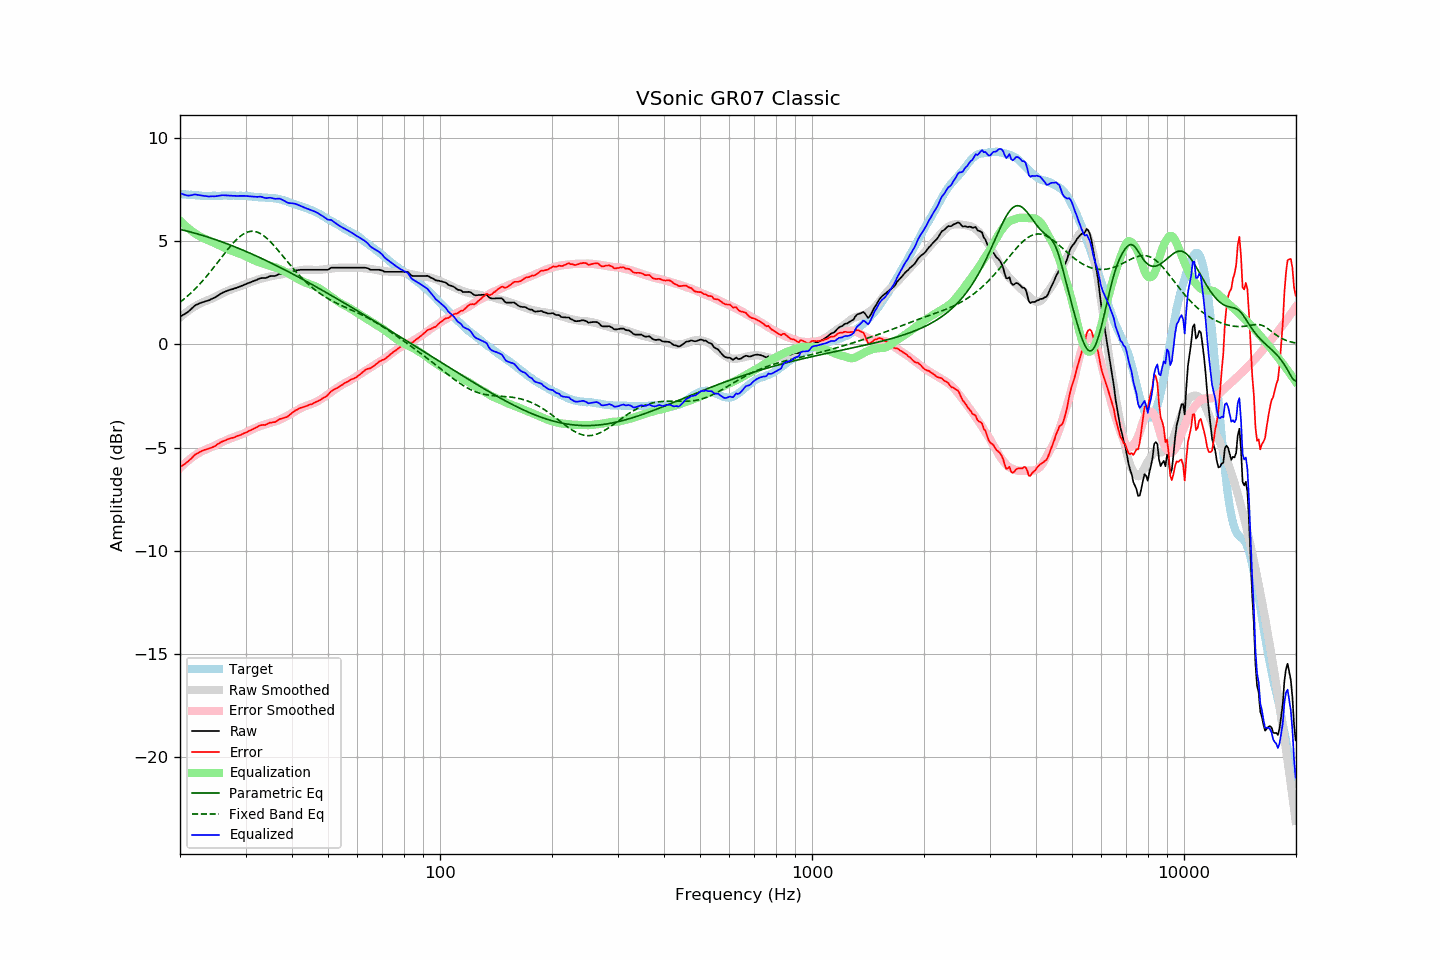

Values plotted in this chart, from the file beside it:
frequency, raw, error, smoothed, error_smoothed, equalization, parametric_eq, fixed_band_eq, equalized_raw, equalized_smoothed, target
20.00, 1.34, -5.95, 1.30, -5.99, 5.99, 5.57, 2.04, 7.34, 7.30, 7.29
20.20, 1.38, -5.90, 1.37, -5.92, 5.92, 5.55, 2.10, 7.30, 7.29, 7.28
20.40, 1.43, -5.84, 1.44, -5.84, 5.84, 5.54, 2.16, 7.28, 7.28, 7.27
20.61, 1.47, -5.80, 1.50, -5.77, 5.77, 5.52, 2.23, 7.24, 7.27, 7.27
20.81, 1.52, -5.73, 1.56, -5.70, 5.70, 5.50, 2.30, 7.22, 7.26, 7.25
21.02, 1.57, -5.68, 1.62, -5.63, 5.63, 5.48, 2.36, 7.21, 7.25, 7.25
21.23, 1.64, -5.60, 1.67, -5.57, 5.57, 5.46, 2.43, 7.21, 7.24, 7.24
21.44, 1.71, -5.54, 1.73, -5.51, 5.51, 5.44, 2.51, 7.23, 7.24, 7.25
21.66, 1.79, -5.45, 1.78, -5.45, 5.45, 5.41, 2.58, 7.25, 7.23, 7.24
21.87, 1.86, -5.37, 1.83, -5.40, 5.40, 5.39, 2.66, 7.26, 7.22, 7.23
22.09, 1.91, -5.31, 1.87, -5.35, 5.35, 5.37, 2.74, 7.26, 7.22, 7.22
22.31, 1.94, -5.28, 1.92, -5.30, 5.30, 5.35, 2.82, 7.24, 7.21, 7.22
22.54, 1.98, -5.23, 1.96, -5.25, 5.25, 5.33, 2.90, 7.23, 7.21, 7.21
22.76, 2.01, -5.19, 2.00, -5.21, 5.21, 5.30, 2.98, 7.22, 7.21, 7.20
22.99, 2.04, -5.15, 2.04, -5.17, 5.17, 5.28, 3.07, 7.21, 7.20, 7.19
23.22, 2.06, -5.12, 2.07, -5.13, 5.13, 5.26, 3.16, 7.19, 7.20, 7.18
23.45, 2.09, -5.10, 2.10, -5.09, 5.09, 5.23, 3.25, 7.19, 7.19, 7.19
23.69, 2.11, -5.07, 2.13, -5.06, 5.06, 5.21, 3.34, 7.17, 7.19, 7.18
23.92, 2.13, -5.05, 2.16, -5.03, 5.03, 5.18, 3.44, 7.16, 7.19, 7.18
24.16, 2.17, -5.02, 2.19, -5.00, 5.00, 5.16, 3.53, 7.17, 7.19, 7.19
24.40, 2.21, -4.99, 2.23, -4.96, 4.96, 5.13, 3.63, 7.18, 7.19, 7.20
24.65, 2.24, -4.96, 2.26, -4.93, 4.93, 5.10, 3.73, 7.17, 7.19, 7.20
24.89, 2.28, -4.92, 2.30, -4.89, 4.89, 5.08, 3.83, 7.18, 7.19, 7.20
25.14, 2.33, -4.86, 2.34, -4.85, 4.85, 5.05, 3.93, 7.19, 7.20, 7.19
25.39, 2.38, -4.81, 2.38, -4.82, 4.82, 5.02, 4.03, 7.20, 7.20, 7.19
25.65, 2.43, -4.76, 2.42, -4.78, 4.78, 5.00, 4.13, 7.21, 7.20, 7.19
25.91, 2.48, -4.72, 2.46, -4.74, 4.74, 4.97, 4.23, 7.22, 7.20, 7.20
26.16, 2.52, -4.69, 2.50, -4.70, 4.70, 4.94, 4.33, 7.23, 7.20, 7.21
26.43, 2.55, -4.66, 2.54, -4.67, 4.67, 4.91, 4.43, 7.22, 7.21, 7.21
26.69, 2.58, -4.63, 2.57, -4.63, 4.63, 4.88, 4.53, 7.22, 7.21, 7.21
26.96, 2.61, -4.59, 2.60, -4.60, 4.60, 4.85, 4.63, 7.21, 7.21, 7.20
27.23, 2.64, -4.56, 2.64, -4.57, 4.57, 4.82, 4.72, 7.21, 7.20, 7.20
27.50, 2.66, -4.54, 2.67, -4.54, 4.54, 4.79, 4.82, 7.20, 7.21, 7.20
27.77, 2.68, -4.53, 2.69, -4.51, 4.51, 4.76, 4.90, 7.20, 7.21, 7.21
28.05, 2.71, -4.50, 2.72, -4.49, 4.49, 4.73, 4.99, 7.20, 7.21, 7.21
28.33, 2.73, -4.46, 2.75, -4.46, 4.46, 4.70, 5.07, 7.19, 7.21, 7.19
28.62, 2.76, -4.43, 2.77, -4.43, 4.43, 4.67, 5.14, 7.19, 7.20, 7.19
28.90, 2.79, -4.41, 2.80, -4.40, 4.40, 4.64, 5.21, 7.19, 7.20, 7.20
29.19, 2.82, -4.38, 2.83, -4.37, 4.37, 4.60, 5.27, 7.19, 7.20, 7.20
29.48, 2.85, -4.34, 2.86, -4.34, 4.34, 4.57, 5.33, 7.19, 7.20, 7.19
29.78, 2.89, -4.30, 2.89, -4.30, 4.30, 4.54, 5.37, 7.20, 7.19, 7.19
30.08, 2.92, -4.28, 2.92, -4.27, 4.27, 4.51, 5.41, 7.19, 7.19, 7.20
30.38, 2.95, -4.24, 2.95, -4.23, 4.23, 4.47, 5.44, 7.18, 7.18, 7.19
30.68, 2.98, -4.19, 2.99, -4.19, 4.19, 4.44, 5.46, 7.17, 7.18, 7.17
30.99, 3.01, -4.16, 3.02, -4.15, 4.15, 4.40, 5.48, 7.16, 7.17, 7.17
31.30, 3.04, -4.12, 3.05, -4.12, 4.12, 4.37, 5.48, 7.16, 7.16, 7.16
31.61, 3.07, -4.08, 3.08, -4.08, 4.08, 4.33, 5.48, 7.15, 7.16, 7.15
31.93, 3.10, -4.04, 3.10, -4.05, 4.05, 4.30, 5.46, 7.15, 7.15, 7.14
32.24, 3.13, -4.01, 3.13, -4.01, 4.01, 4.26, 5.44, 7.15, 7.14, 7.14
32.57, 3.17, -3.95, 3.16, -3.98, 3.98, 4.23, 5.41, 7.15, 7.14, 7.12
32.89, 3.20, -3.92, 3.18, -3.95, 3.95, 4.19, 5.37, 7.16, 7.13, 7.12
33.22, 3.21, -3.91, 3.20, -3.93, 3.93, 4.16, 5.32, 7.14, 7.12, 7.12
33.55, 3.21, -3.90, 3.22, -3.90, 3.90, 4.12, 5.27, 7.12, 7.12, 7.11
33.89, 3.21, -3.91, 3.24, -3.88, 3.88, 4.08, 5.21, 7.09, 7.11, 7.12
34.23, 3.23, -3.87, 3.26, -3.85, 3.85, 4.04, 5.14, 7.09, 7.11, 7.10
34.57, 3.27, -3.83, 3.28, -3.83, 3.83, 4.01, 5.07, 7.10, 7.10, 7.10
34.92, 3.30, -3.79, 3.29, -3.80, 3.80, 3.97, 4.99, 7.11, 7.10, 7.09
35.27, 3.31, -3.79, 3.31, -3.78, 3.78, 3.93, 4.91, 7.10, 7.09, 7.10
35.62, 3.31, -3.77, 3.32, -3.76, 3.76, 3.89, 4.83, 7.07, 7.08, 7.08
35.97, 3.31, -3.77, 3.33, -3.74, 3.74, 3.85, 4.74, 7.05, 7.07, 7.08
... 635 more rows
